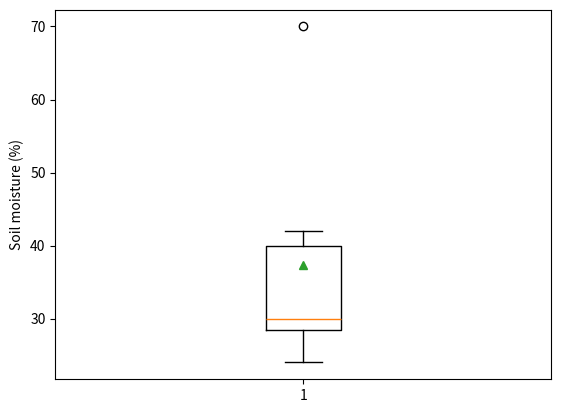

The script that saved this image:
import matplotlib.pyplot as plt

def soil_boxplot(readings):
    fig, ax = plt.subplots()
    ax.boxplot(readings, showmeans=True)
    ax.set_ylabel("Soil moisture (%)")
    return fig, ax

fig, ax = soil_boxplot([24, 28, 29, 30, 38, 42, 70])
